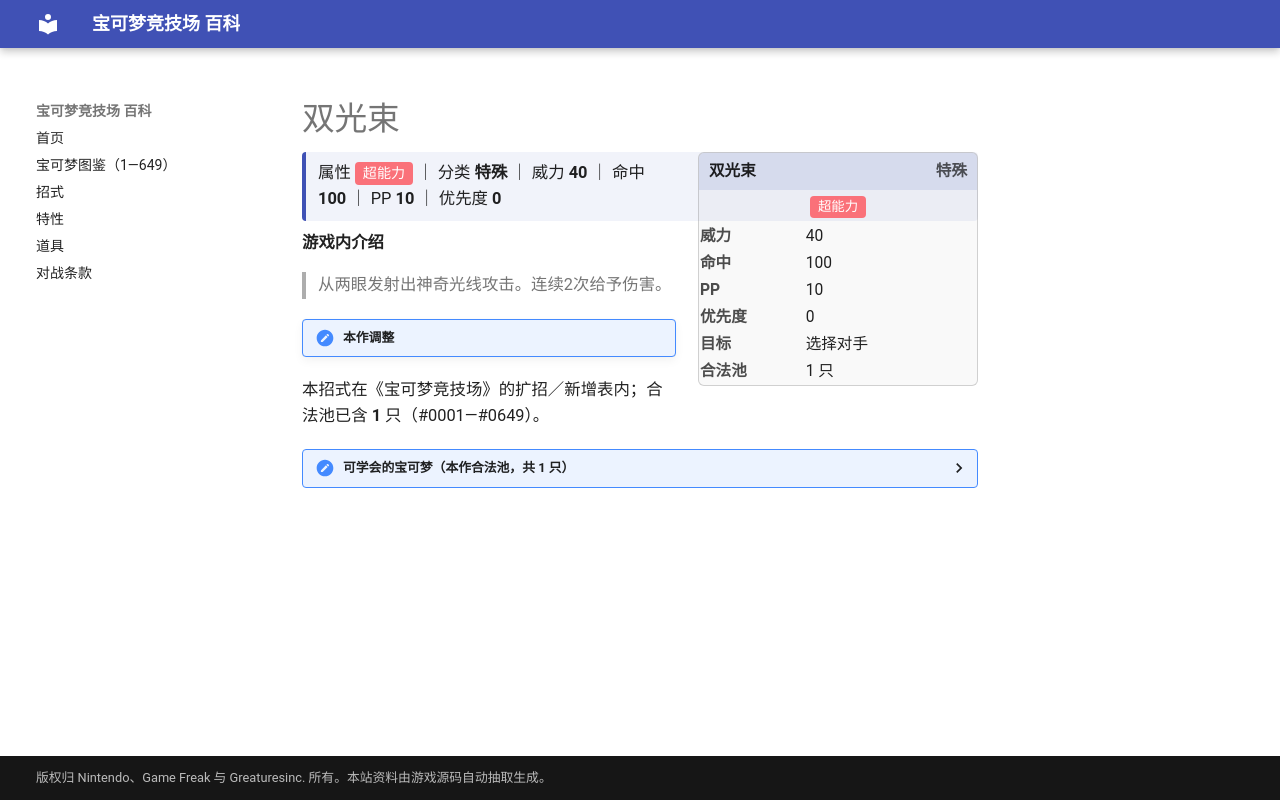

repository: nanmoboys/pkmn-arena-wiki · page: moves/双光束/index.html · generator: mkdocs

# 双光束

<div class="infobox">
<div class="ib-h"><span>双光束</span><span class="ib-no">特殊</span></div>
<div class="ib-ty"><span class="tp" style="background:#FA7179">超能力</span></div>
<table class="ib-t"><tr><th>威力</th><td>40</td></tr><tr><th>命中</th><td>100</td></tr><tr><th>PP</th><td>10</td></tr><tr><th>优先度</th><td>0</td></tr><tr><th>目标</th><td>选择对手</td></tr><tr><th>合法池</th><td>1 只</td></tr></table></div>
<div class="head-stat">属性 <span class="tp" style="background:#FA7179">超能力</span> ｜ 分类 <b>特殊</b> ｜ 威力 <b>40</b> ｜ 命中 <b>100</b> ｜ PP <b>10</b> ｜ 优先度 <b>0</b></div>

**游戏内介绍**

> 从两眼发射出神奇光线攻击。连续2次给予伤害。

!!! note "本作调整"

本招式在《宝可梦竞技场》的扩招／新增表内；合法池已含 **1** 只（#0001—#0649）。

<details class="pool"><summary>可学会的宝可梦（本作合法池，共 1 只）</summary>

<p>麒麟奇</p>

</details>
